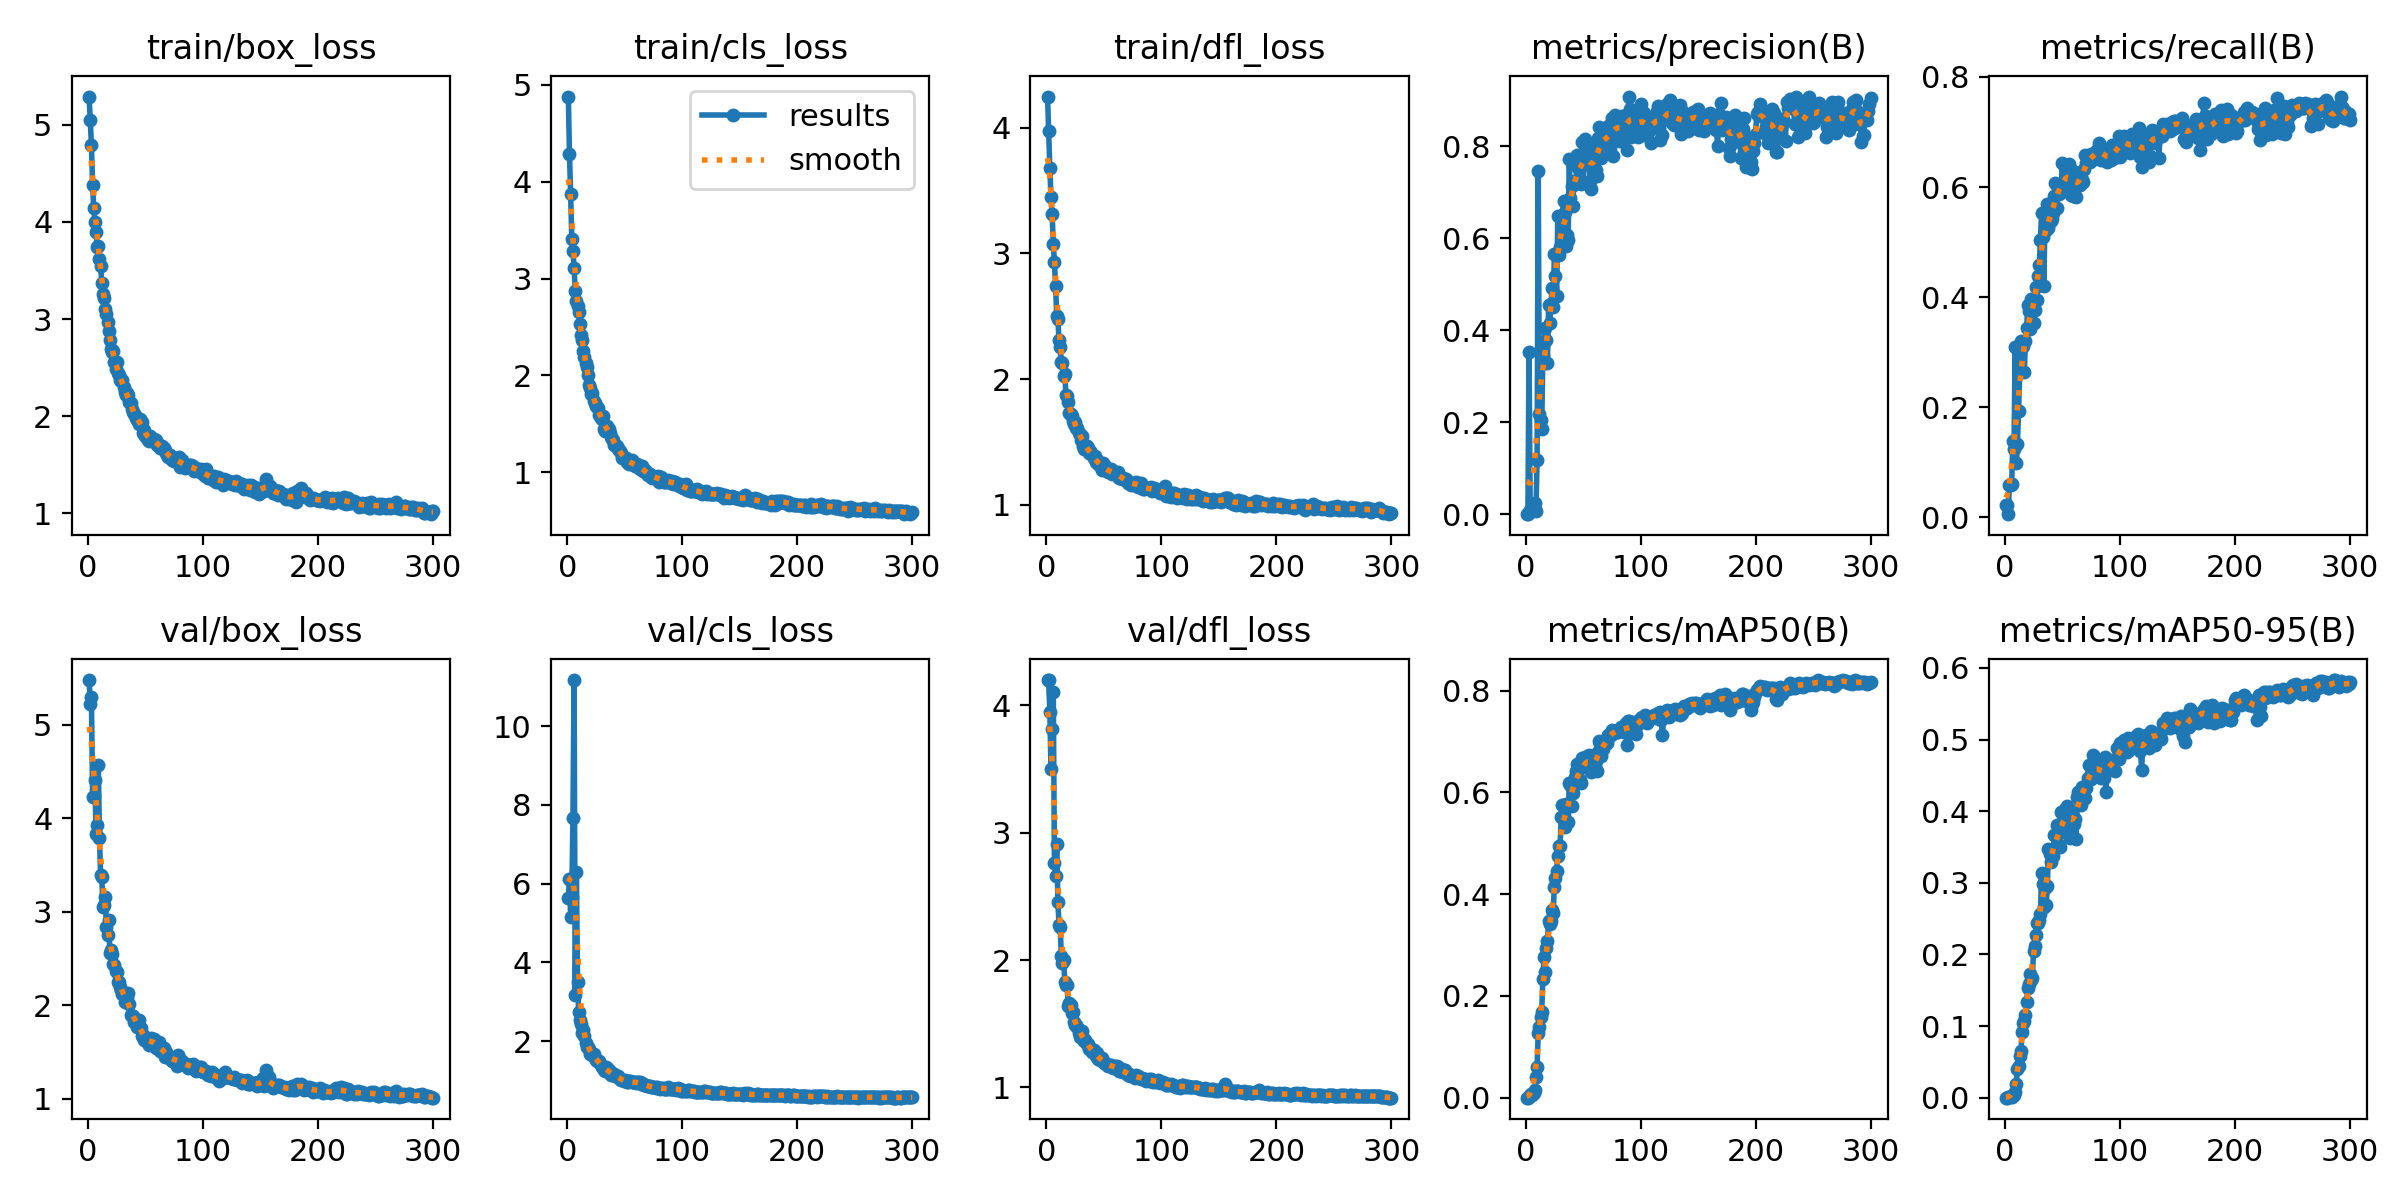

Source data for this figure (header and first rows):
epoch, train/box_loss, train/cls_loss, train/dfl_loss, metrics/precision(B), metrics/recall(B), metrics/mAP50(B), metrics/mAP50-95(B), val/box_loss, val/cls_loss, val/dfl_loss, lr/pg0, lr/pg1, lr/pg2
1, 5.292, 4.877, 4.247, 8e-05, 0.02222, 5e-05, 1e-05, 5.479, 5.626, 4.2, 0.0004688, 0.0004688, 0.0004688
2, 5.046, 4.28, 3.971, 8e-05, 0.02222, 5e-05, 1e-05, 5.218, 6.124, 4.197, 0.000942, 0.000942, 0.000942
3, 4.788, 3.868, 3.676, 0.353, 0.00569, 0.00214, 0.00046, 5.294, 5.149, 3.951, 0.001412, 0.001412, 0.001412
4, 4.386, 3.408, 3.451, 0.00995, 0.05838, 0.00553, 0.00133, 4.233, 5.663, 3.502, 0.001415, 0.001415, 0.001415
5, 4.145, 3.28, 3.313, 0.01174, 0.05937, 0.00675, 0.00189, 4.24, 7.656, 3.816, 0.001415, 0.001415, 0.001415
6, 4.001, 3.113, 3.077, 0.01388, 0.06077, 0.00623, 0.00147, 4.41, 11.17, 4.107, 0.00141, 0.00141, 0.00141
7, 3.894, 2.875, 2.928, 0.01292, 0.1391, 0.01021, 0.00331, 3.837, 3.164, 2.761, 0.001405, 0.001405, 0.001405
8, 3.738, 2.765, 2.74, 0.02471, 0.1248, 0.01427, 0.004, 3.924, 6.299, 2.663, 0.001401, 0.001401, 0.001401
9, 3.756, 2.714, 2.504, 0.00736, 0.3085, 0.04055, 0.00813, 4.571, 3.5, 2.91, 0.001396, 0.001396, 0.001396
10, 3.623, 2.656, 2.476, 0.1175, 0.09891, 0.06059, 0.01901, 3.784, 2.735, 2.458, 0.001391, 0.001391, 0.001391
11, 3.543, 2.535, 2.31, 0.7452, 0.1338, 0.1275, 0.04014, 3.389, 2.546, 2.279, 0.001387, 0.001387, 0.001387
12, 3.368, 2.421, 2.256, 0.2176, 0.194, 0.1381, 0.04404, 3.369, 2.428, 2.258, 0.001382, 0.001382, 0.001382
13, 3.263, 2.362, 2.135, 0.2042, 0.2638, 0.1596, 0.05869, 3.053, 2.212, 2.034, 0.001377, 0.001377, 0.001377
14, 3.22, 2.251, 2.131, 0.1844, 0.3207, 0.1692, 0.06452, 3.076, 2.288, 1.98, 0.001372, 0.001372, 0.001372
15, 3.108, 2.191, 2.028, 0.3435, 0.3099, 0.2327, 0.0911, 3.163, 2.116, 2.004, 0.001368, 0.001368, 0.001368
16, 3.053, 2.127, 2.041, 0.329, 0.312, 0.2759, 0.1043, 2.839, 1.959, 1.829, 0.001363, 0.001363, 0.001363
17, 2.968, 2.085, 1.875, 0.4038, 0.2645, 0.2462, 0.1069, 2.756, 1.859, 1.804, 0.001358, 0.001358, 0.001358
18, 2.876, 2, 1.865, 0.3779, 0.3209, 0.2937, 0.1157, 2.909, 1.842, 1.801, 0.001354, 0.001354, 0.001354
19, 2.784, 1.898, 1.816, 0.3286, 0.3436, 0.3086, 0.1338, 2.556, 1.799, 1.637, 0.001349, 0.001349, 0.001349
20, 2.692, 1.867, 1.728, 0.4548, 0.3851, 0.3472, 0.1528, 2.591, 1.676, 1.663, 0.001344, 0.001344, 0.001344
21, 2.665, 1.805, 1.724, 0.4161, 0.3745, 0.3423, 0.1591, 2.554, 1.685, 1.651, 0.001339, 0.001339, 0.001339
22, 2.667, 1.819, 1.704, 0.4559, 0.3414, 0.3479, 0.1723, 2.444, 1.648, 1.585, 0.001335, 0.001335, 0.001335
23, 2.556, 1.735, 1.665, 0.4909, 0.396, 0.3697, 0.1645, 2.427, 1.662, 1.591, 0.00133, 0.00133, 0.00133
24, 2.482, 1.714, 1.646, 0.4498, 0.3762, 0.3633, 0.1671, 2.367, 1.567, 1.513, 0.001325, 0.001325, 0.001325
25, 2.56, 1.69, 1.659, 0.5663, 0.3536, 0.4147, 0.2052, 2.355, 1.526, 1.489, 0.001321, 0.001321, 0.001321
26, 2.444, 1.671, 1.611, 0.5188, 0.3766, 0.4316, 0.2117, 2.245, 1.499, 1.489, 0.001316, 0.001316, 0.001316
27, 2.422, 1.668, 1.609, 0.4747, 0.4175, 0.4462, 0.2265, 2.246, 1.48, 1.472, 0.001311, 0.001311, 0.001311
28, 2.368, 1.59, 1.571, 0.6491, 0.3956, 0.4757, 0.2437, 2.198, 1.504, 1.429, 0.001306, 0.001306, 0.001306
29, 2.364, 1.565, 1.563, 0.564, 0.4381, 0.4948, 0.2443, 2.162, 1.398, 1.397, 0.001302, 0.001302, 0.001302
30, 2.376, 1.548, 1.518, 0.5806, 0.4585, 0.4953, 0.248, 2.118, 1.35, 1.419, 0.001297, 0.001297, 0.001297
31, 2.297, 1.581, 1.55, 0.6419, 0.5044, 0.552, 0.2558, 2.127, 1.347, 1.446, 0.001292, 0.001292, 0.001292
32, 2.252, 1.443, 1.466, 0.6437, 0.5531, 0.576, 0.3138, 2.036, 1.267, 1.385, 0.001288, 0.001288, 0.001288
33, 2.217, 1.433, 1.442, 0.6806, 0.509, 0.5531, 0.2984, 2.045, 1.227, 1.366, 0.001283, 0.001283, 0.001283
34, 2.242, 1.459, 1.472, 0.6572, 0.4204, 0.5323, 0.2664, 2.081, 1.341, 1.372, 0.001278, 0.001278, 0.001278
35, 2.219, 1.482, 1.465, 0.5841, 0.5555, 0.5764, 0.2926, 2.132, 1.303, 1.343, 0.001273, 0.001273, 0.001273
36, 2.141, 1.445, 1.455, 0.6063, 0.5214, 0.5423, 0.2686, 2.014, 1.262, 1.337, 0.001269, 0.001269, 0.001269
37, 2.136, 1.407, 1.413, 0.5951, 0.57, 0.5429, 0.2953, 1.892, 1.178, 1.302, 0.001264, 0.001264, 0.001264
38, 2.075, 1.369, 1.429, 0.7727, 0.5262, 0.6186, 0.3465, 1.886, 1.141, 1.312, 0.001259, 0.001259, 0.001259
39, 2.047, 1.344, 1.41, 0.6877, 0.5429, 0.6156, 0.3409, 1.89, 1.187, 1.303, 0.001254, 0.001254, 0.001254
40, 2.026, 1.339, 1.4, 0.7132, 0.5385, 0.5742, 0.3289, 1.826, 1.14, 1.279, 0.00125, 0.00125, 0.00125
41, 2.011, 1.281, 1.37, 0.6709, 0.5412, 0.5997, 0.3457, 1.833, 1.155, 1.291, 0.001245, 0.001245, 0.001245
42, 1.984, 1.286, 1.389, 0.724, 0.5533, 0.6148, 0.337, 1.847, 1.117, 1.269, 0.00124, 0.00124, 0.00124
43, 1.955, 1.27, 1.339, 0.724, 0.5834, 0.6305, 0.3665, 1.773, 1.101, 1.246, 0.001236, 0.001236, 0.001236
44, 1.919, 1.24, 1.33, 0.7196, 0.6079, 0.6431, 0.3491, 1.845, 1.108, 1.269, 0.001231, 0.001231, 0.001231
45, 1.97, 1.227, 1.349, 0.7814, 0.5613, 0.6559, 0.3812, 1.757, 1.066, 1.224, 0.001226, 0.001226, 0.001226
46, 1.937, 1.222, 1.317, 0.7535, 0.5979, 0.6243, 0.3546, 1.758, 1.027, 1.224, 0.001221, 0.001221, 0.001221
47, 1.939, 1.206, 1.328, 0.7549, 0.5881, 0.6251, 0.3689, 1.675, 1.011, 1.213, 0.001217, 0.001217, 0.001217
48, 1.826, 1.147, 1.275, 0.7168, 0.6, 0.618, 0.3503, 1.683, 1.007, 1.232, 0.001212, 0.001212, 0.001212
49, 1.853, 1.16, 1.329, 0.8088, 0.5933, 0.6684, 0.3994, 1.625, 0.9849, 1.209, 0.001207, 0.001207, 0.001207
50, 1.797, 1.152, 1.292, 0.7196, 0.6434, 0.6498, 0.3758, 1.636, 1.006, 1.193, 0.001203, 0.001203, 0.001203
51, 1.782, 1.146, 1.306, 0.7678, 0.6014, 0.6598, 0.3942, 1.647, 0.9728, 1.191, 0.001198, 0.001198, 0.001198
52, 1.753, 1.109, 1.274, 0.8151, 0.5971, 0.6689, 0.4033, 1.592, 0.9516, 1.181, 0.001193, 0.001193, 0.001193
53, 1.741, 1.093, 1.268, 0.7705, 0.6168, 0.6525, 0.3827, 1.575, 0.9533, 1.178, 0.001189, 0.001189, 0.001189
54, 1.797, 1.092, 1.261, 0.8057, 0.6172, 0.6713, 0.4074, 1.618, 0.9788, 1.168, 0.001184, 0.001184, 0.001184
55, 1.771, 1.121, 1.274, 0.78, 0.6346, 0.6729, 0.4001, 1.651, 0.9835, 1.178, 0.001179, 0.001179, 0.001179
56, 1.768, 1.128, 1.282, 0.7239, 0.6426, 0.6694, 0.3929, 1.636, 0.9555, 1.173, 0.001174, 0.001174, 0.001174
57, 1.763, 1.084, 1.244, 0.7077, 0.6338, 0.6395, 0.3627, 1.64, 0.9549, 1.165, 0.00117, 0.00117, 0.00117
58, 1.737, 1.073, 1.25, 0.7944, 0.5856, 0.649, 0.3864, 1.578, 0.9474, 1.154, 0.001165, 0.001165, 0.001165
59, 1.75, 1.069, 1.252, 0.792, 0.5841, 0.6528, 0.3936, 1.546, 0.9662, 1.162, 0.00116, 0.00116, 0.00116
60, 1.706, 1.062, 1.259, 0.7416, 0.6265, 0.6526, 0.3821, 1.591, 0.9243, 1.168, 0.001156, 0.001156, 0.001156
... 240 more rows
